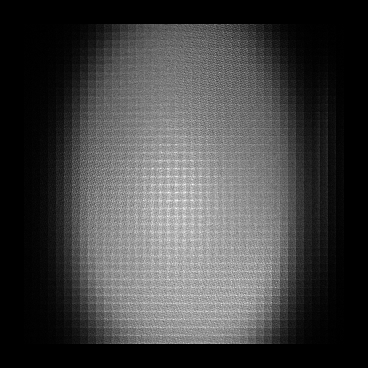

The table this chart was drawn from, first rows:
x, y, count
24, 24, 1
24, 28, 1
24, 30, 1
24, 36, 1
24, 39, 1
24, 40, 1
24, 41, 1
24, 43, 1
24, 44, 1
24, 48, 1
24, 49, 1
24, 51, 2
24, 52, 1
24, 53, 3
24, 54, 2
24, 56, 1
24, 57, 2
24, 58, 1
24, 61, 2
24, 62, 1
24, 63, 2
24, 65, 1
24, 67, 1
24, 68, 2
24, 70, 1
24, 71, 1
24, 72, 4
24, 73, 3
24, 74, 3
24, 75, 3
24, 77, 1
24, 78, 2
24, 80, 6
24, 81, 1
24, 82, 4
24, 83, 1
24, 85, 2
24, 86, 3
24, 87, 1
24, 88, 2
24, 89, 3
24, 90, 4
24, 91, 2
24, 92, 4
24, 93, 5
24, 94, 1
24, 95, 2
24, 96, 2
24, 97, 6
24, 98, 4
24, 99, 5
24, 100, 5
24, 101, 2
24, 102, 4
24, 103, 2
24, 104, 6
24, 105, 2
24, 106, 3
24, 107, 5
24, 108, 3
... 101,255 more rows
